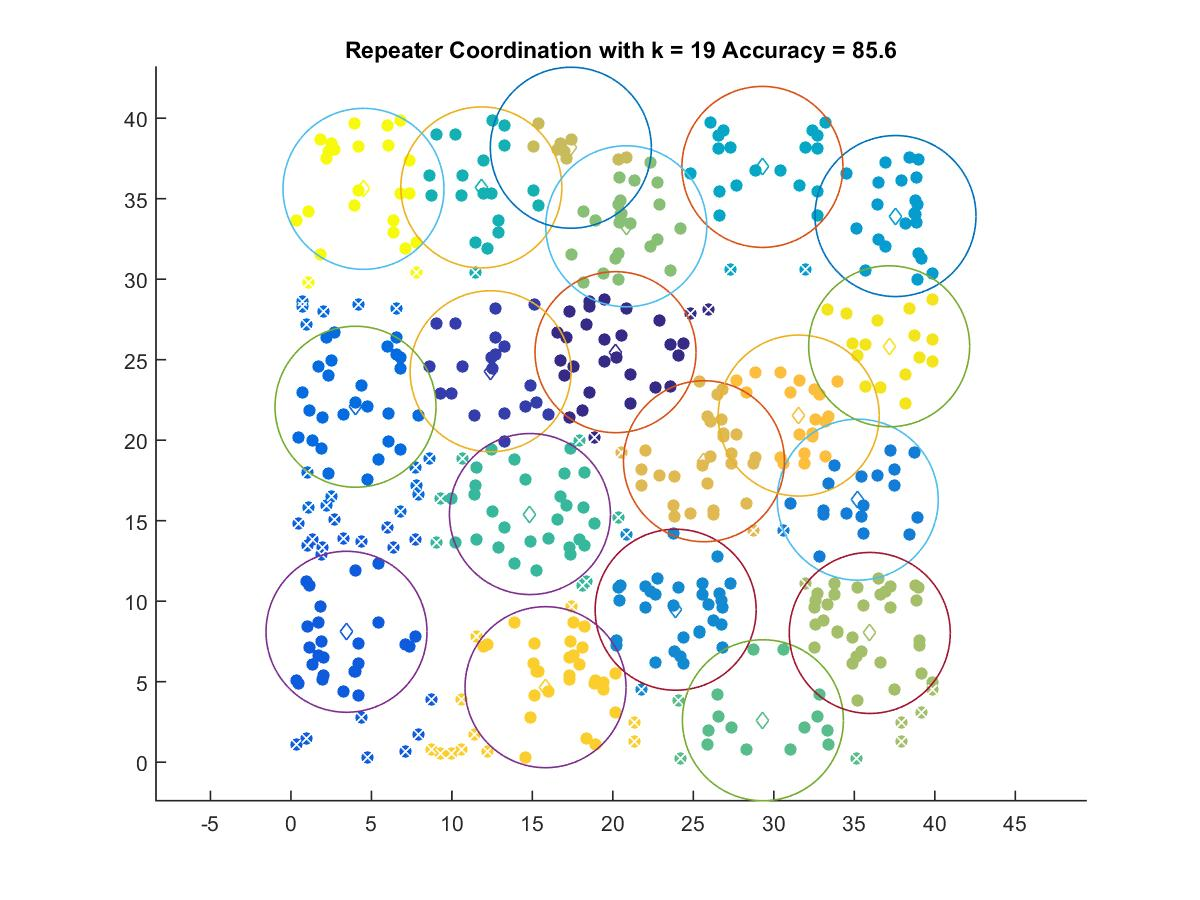

Source data for this figure (header and first rows):
20.165, 25.467
12.41, 24.28
3.455, 8.1
4.014, 22.08
35.21, 16.31
23.9, 9.47
37.56, 33.92
29.29, 36.98
11.83, 35.7
14.85, 15.41
29.32, 2.603
20.83, 33.29
35.96, 8.026
17.39, 38.17
25.66, 18.69
31.55, 21.53
15.82, 4.657
37.16, 25.84
4.51, 35.61
